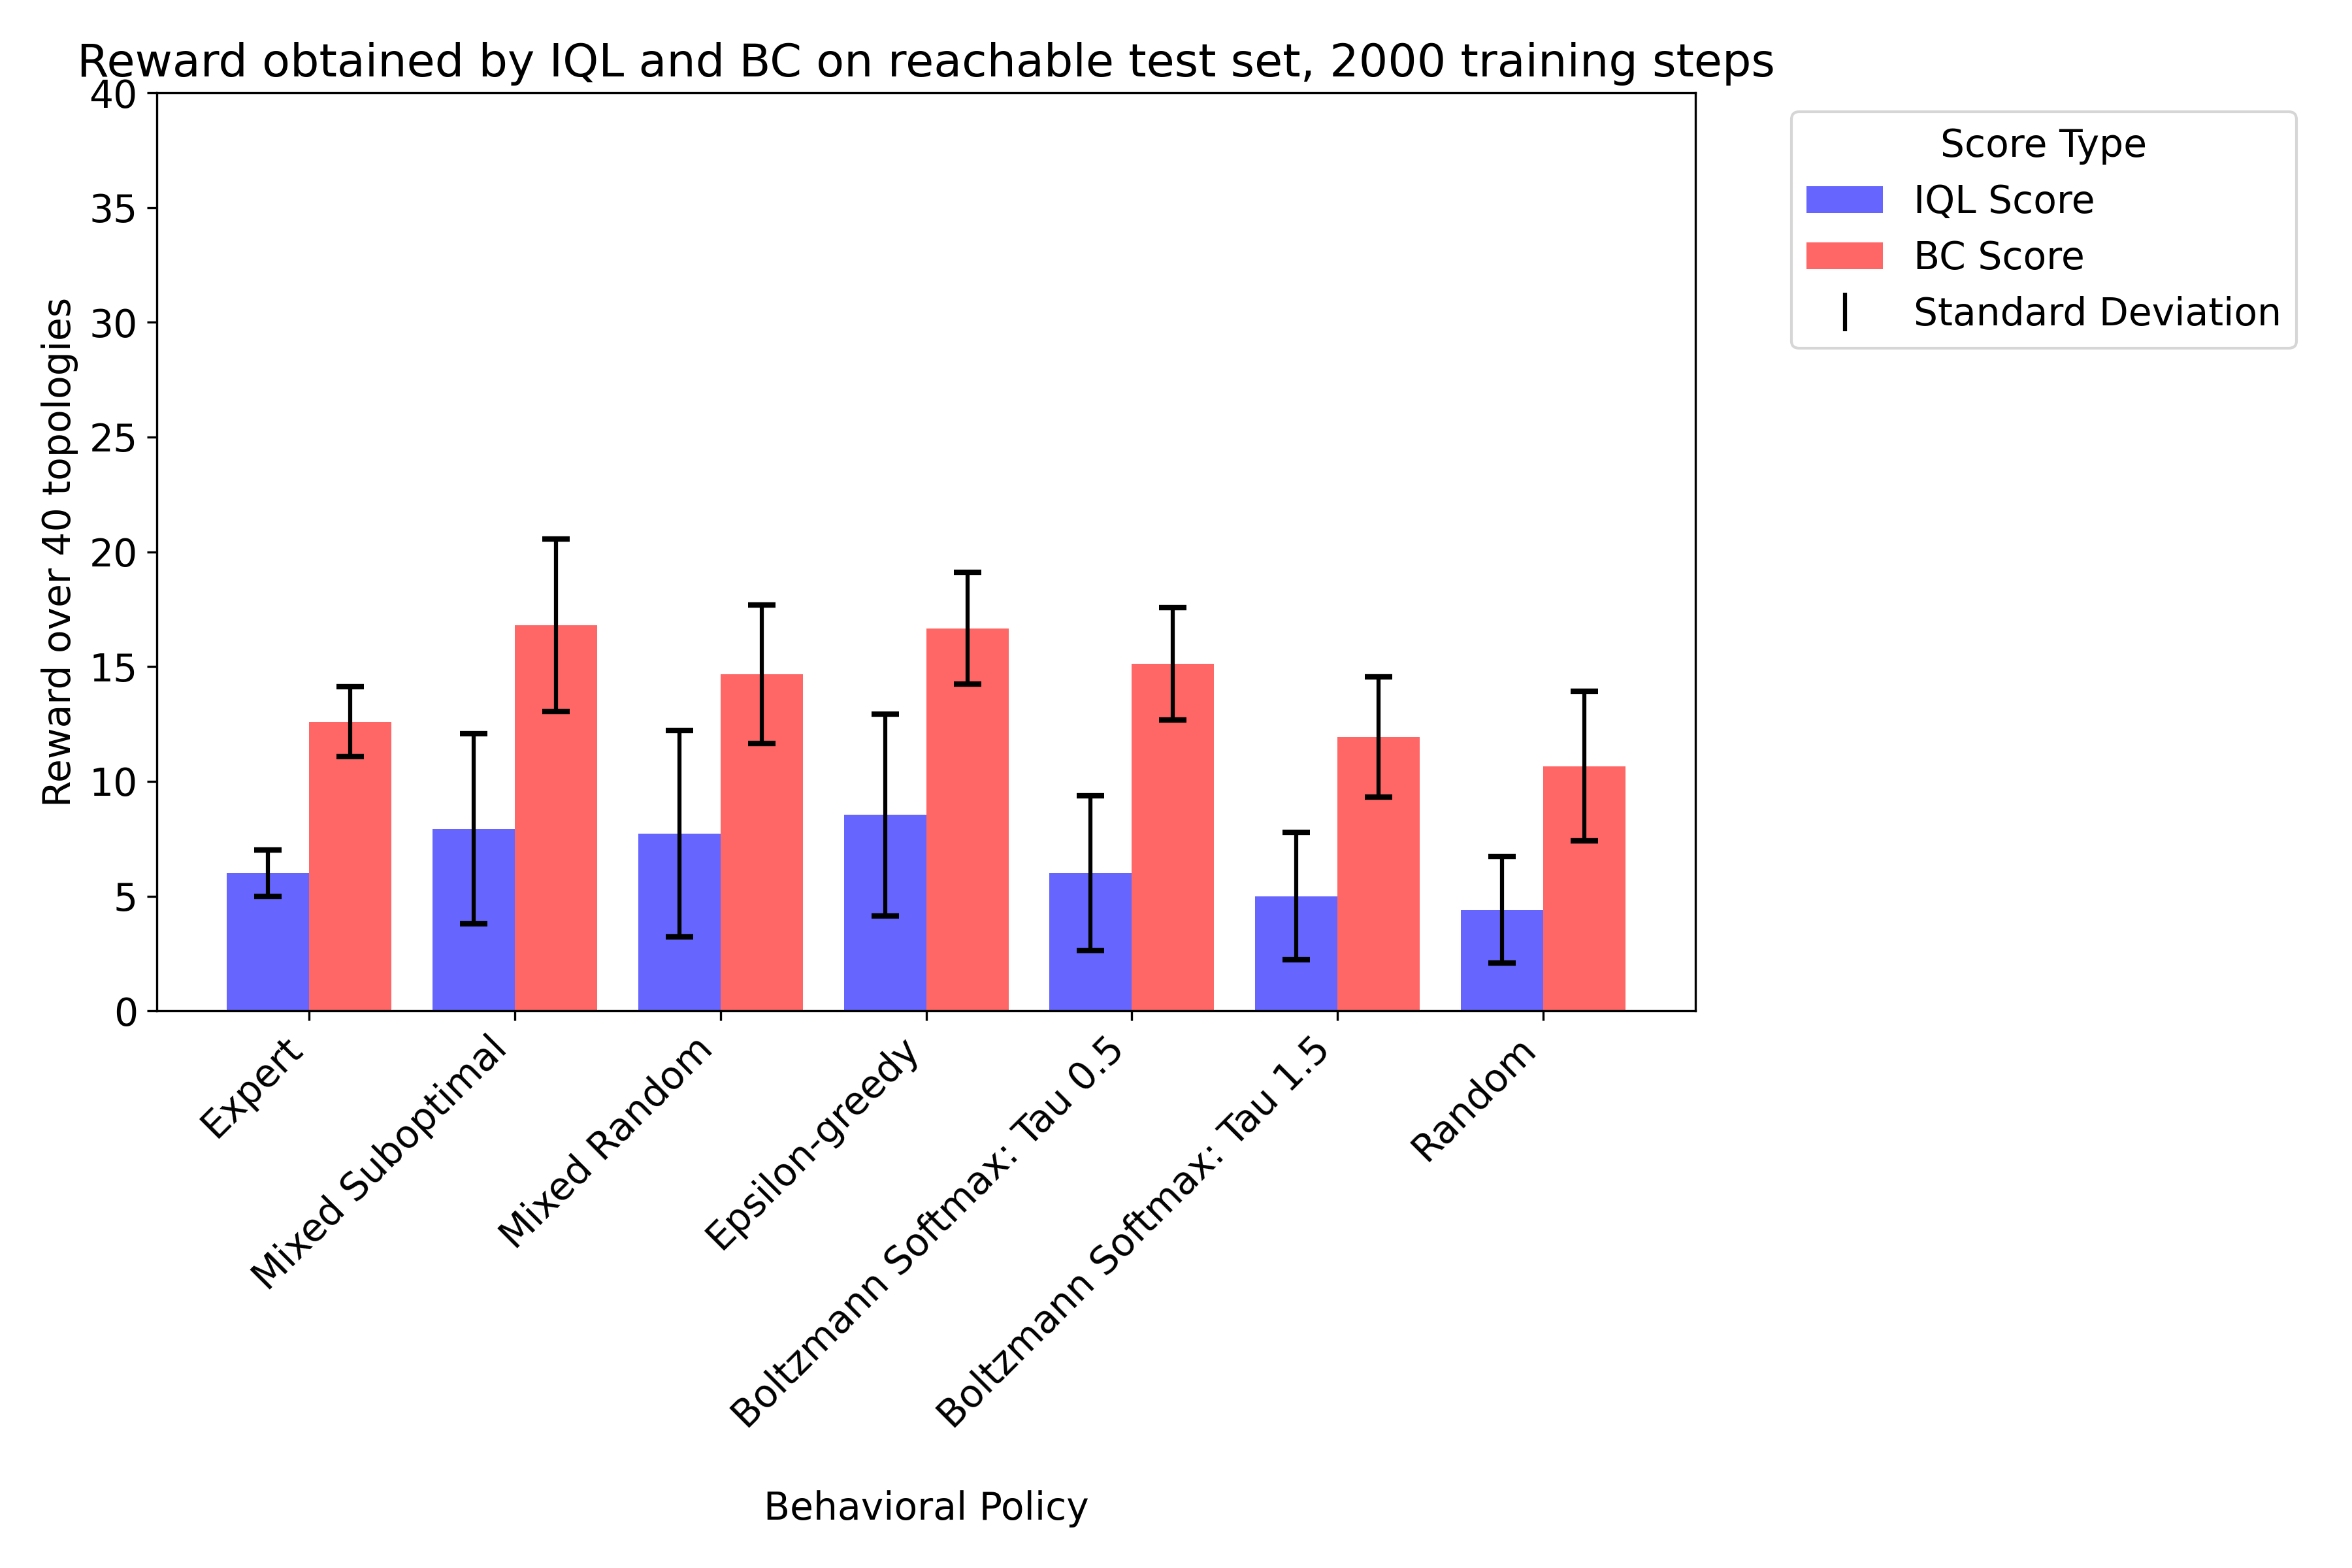

Data behind this chart, as committed beside it:
IQL Score, BC Score, Behavioral Policy, Training Set Size, Training Steps, Seed
7.0, 12.0, Expert, 372, 2000, 0
9.0, 18.0, Mixed Suboptimal, 5295, 2000, 0
13.0, 13.0, Mixed Random, 3280, 2000, 0
12.0, 18.0, Epsilon-greedy, 6607, 2000, 0
10.0, 15.0, Boltzmann Softmax: Tau 0.5, 17730, 2000, 0
5.0, 7.0, Boltzmann Softmax: Tau 1.5, 28619, 2000, 0
7.0, 6.0, Random, 32323, 2000, 0
6.0, 16.0, Mixed Suboptimal, 37605, 2000, 0
7.0, 12.0, Mixed Random, 35766, 2000, 0
5.0, 14.0, Epsilon-greedy, 38906, 2000, 0
12.0, 16.0, Boltzmann Softmax: Tau 0.5, 49702, 2000, 0
5.0, 13.0, Boltzmann Softmax: Tau 1.5, 60737, 2000, 0
5.0, 10.0, Random, 64480, 2000, 0
9.0, 18.0, Mixed Suboptimal, 69612, 2000, 0
7.0, 14.0, Mixed Random, 67689, 2000, 0
7.0, 17.0, Epsilon-greedy, 70873, 2000, 0
4.0, 15.0, Boltzmann Softmax: Tau 0.5, 81661, 2000, 0
3.0, 12.0, Boltzmann Softmax: Tau 1.5, 92730, 2000, 0
9.0, 10.0, Random, 96473, 2000, 0
7.0, 11.0, Expert, 372, 2000, 4219
16.0, 17.0, Mixed Suboptimal, 5295, 2000, 4219
14.0, 18.0, Mixed Random, 3280, 2000, 4219
13.0, 19.0, Epsilon-greedy, 6607, 2000, 4219
9.0, 14.0, Boltzmann Softmax: Tau 0.5, 17730, 2000, 4219
7.0, 6.0, Boltzmann Softmax: Tau 1.5, 28619, 2000, 4219
4.0, 8.0, Random, 32323, 2000, 4219
4.0, 15.0, Mixed Suboptimal, 37605, 2000, 4219
8.0, 17.0, Mixed Random, 35766, 2000, 4219
7.0, 20.0, Epsilon-greedy, 38906, 2000, 4219
5.0, 11.0, Boltzmann Softmax: Tau 0.5, 49702, 2000, 4219
6.0, 14.0, Boltzmann Softmax: Tau 1.5, 60737, 2000, 4219
2.0, 17.0, Random, 64480, 2000, 4219
7.0, 14.0, Mixed Suboptimal, 69612, 2000, 4219
1.0, 15.0, Mixed Random, 67689, 2000, 4219
5.0, 17.0, Epsilon-greedy, 70873, 2000, 4219
4.0, 18.0, Boltzmann Softmax: Tau 0.5, 81661, 2000, 4219
2.0, 12.0, Boltzmann Softmax: Tau 1.5, 92730, 2000, 4219
4.0, 11.0, Random, 96473, 2000, 4219
5.0, 12.0, Expert, 372, 2000, 17333
15.0, 22.0, Mixed Suboptimal, 5295, 2000, 17333
10.0, 14.0, Mixed Random, 3280, 2000, 17333
19.0, 18.0, Epsilon-greedy, 6607, 2000, 17333
3.0, 17.0, Boltzmann Softmax: Tau 0.5, 17730, 2000, 17333
6.0, 11.0, Boltzmann Softmax: Tau 1.5, 28619, 2000, 17333
3.0, 9.0, Random, 32323, 2000, 17333
11.0, 20.0, Mixed Suboptimal, 37605, 2000, 17333
10.0, 12.0, Mixed Random, 35766, 2000, 17333
6.0, 18.0, Epsilon-greedy, 38906, 2000, 17333
5.0, 18.0, Boltzmann Softmax: Tau 0.5, 49702, 2000, 17333
10.0, 11.0, Boltzmann Softmax: Tau 1.5, 60737, 2000, 17333
1.0, 10.0, Random, 64480, 2000, 17333
9.0, 10.0, Mixed Suboptimal, 69612, 2000, 17333
4.0, 12.0, Mixed Random, 67689, 2000, 17333
3.0, 15.0, Epsilon-greedy, 70873, 2000, 17333
4.0, 15.0, Boltzmann Softmax: Tau 0.5, 81661, 2000, 17333
3.0, 13.0, Boltzmann Softmax: Tau 1.5, 92730, 2000, 17333
5.0, 13.0, Random, 96473, 2000, 17333
6.0, 15.0, Expert, 372, 2000, 39779
12.0, 20.0, Mixed Suboptimal, 5295, 2000, 39779
15.0, 14.0, Mixed Random, 3280, 2000, 39779
... 35 more rows
